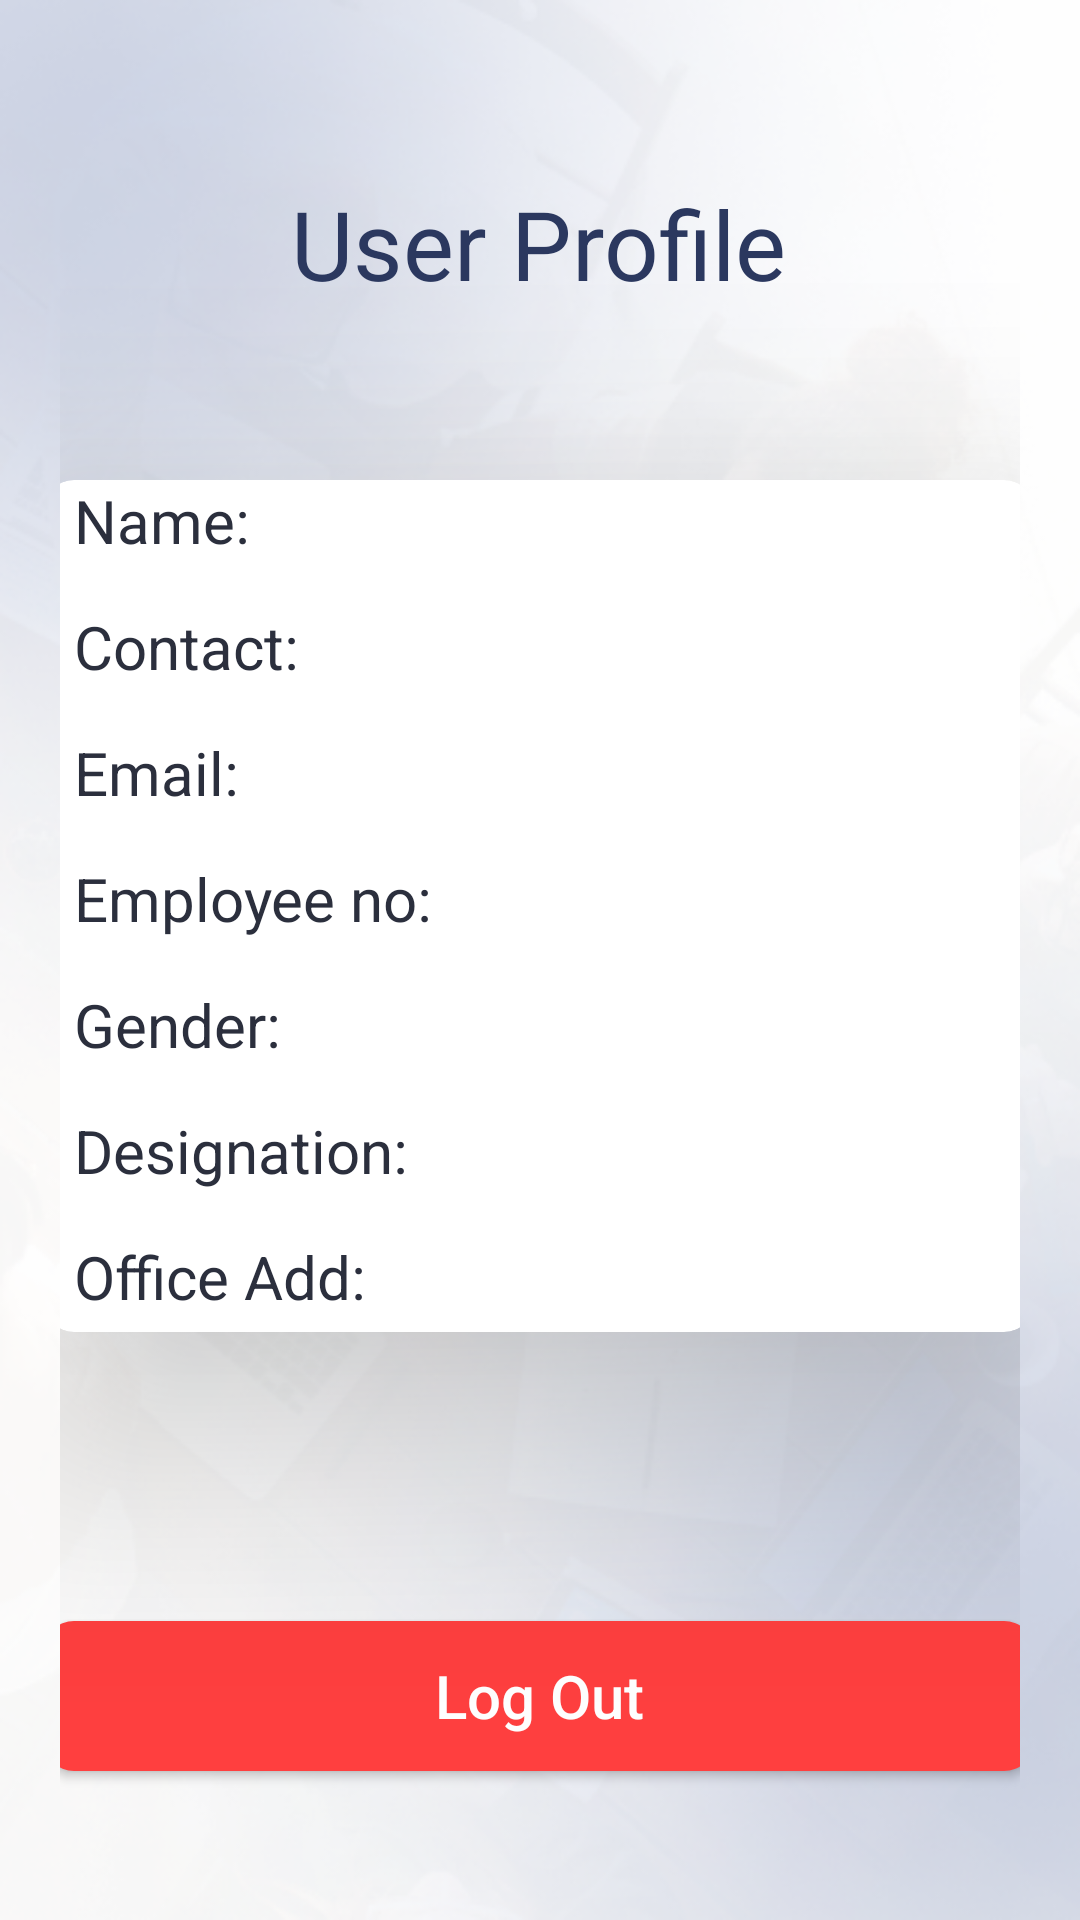

This screen was rendered from an Android layout file. Write that file and the resources it references.
<!-- AndroidManifest.xml: application theme Theme.GAIL -->
<!-- res/layout/activity_profile_view.xml -->
<?xml version="1.0" encoding="utf-8"?>
<LinearLayout xmlns:android="http://schemas.android.com/apk/res/android"
    xmlns:app="http://schemas.android.com/apk/res-auto"
    xmlns:tools="http://schemas.android.com/tools"
    android:layout_width="match_parent"
    android:layout_height="match_parent"
    tools:context=".Profile_view"
    android:orientation="horizontal"
    android:background="@drawable/bg_png_textured"
    >


    <androidx.constraintlayout.widget.ConstraintLayout
        android:layout_width="match_parent"
        android:layout_height="match_parent"
        android:layout_marginStart="20dp"
        android:layout_marginTop="20dp"
        android:layout_marginEnd="20dp"
        android:layout_marginBottom="20dp">

        <TextView
            android:id="@+id/textView5"
            android:layout_width="wrap_content"
            android:layout_height="wrap_content"
            android:fontFamily="sans-serif"
            android:text="User Profile"
            android:textColor="#2B385F"
            android:textSize="32sp"
            app:layout_constraintBottom_toBottomOf="parent"
            app:layout_constraintEnd_toEndOf="parent"
            app:layout_constraintHorizontal_bias="0.498"
            app:layout_constraintStart_toStartOf="parent"
            app:layout_constraintTop_toTopOf="parent"
            app:layout_constraintVertical_bias="0.071" />

        <androidx.cardview.widget.CardView
            android:id="@+id/cardView"
            android:layout_width="330dp"
            android:layout_height="wrap_content"
            app:cardCornerRadius="10dp"
            app:cardElevation="50dp"
            app:layout_constraintBottom_toBottomOf="parent"
            app:layout_constraintEnd_toEndOf="@+id/textView5"
            app:layout_constraintHorizontal_bias="0.503"
            app:layout_constraintStart_toStartOf="@+id/textView5"
            app:layout_constraintTop_toBottomOf="@+id/textView5"
            app:layout_constraintVertical_bias="0.246">

            <LinearLayout
                android:layout_width="match_parent"
                android:layout_height="match_parent"
                android:orientation="vertical">

                <TextView
                    android:id="@+id/textView7"
                    android:layout_width="match_parent"
                    android:layout_height="wrap_content"
                    android:layout_marginBottom="5dp"
                    android:text="  Name: "
                    android:textColor="#2B2F3D"
                    android:textSize="20sp" />

                <TextView
                    android:id="@+id/textView8"
                    android:layout_width="match_parent"
                    android:layout_height="wrap_content"
                    android:layout_marginTop="10dp"
                    android:layout_marginBottom="5dp"
                    android:text="  Contact: "
                    android:textColor="#2B2F3D"
                    android:textSize="20sp" />

                <TextView
                    android:id="@+id/textView9"
                    android:layout_width="match_parent"
                    android:layout_height="wrap_content"
                    android:layout_marginTop="10dp"
                    android:layout_marginBottom="5dp"
                    android:text="  Email: "
                    android:textColor="#2B2F3D"
                    android:textSize="20sp" />

                <TextView
                    android:id="@+id/textView10"
                    android:layout_width="match_parent"
                    android:layout_height="wrap_content"
                    android:layout_marginTop="10dp"
                    android:layout_marginBottom="5dp"
                    android:text="  Employee no: "
                    android:textColor="#2B2F3D"
                    android:textSize="20sp" />

                <TextView
                    android:id="@+id/textView11"
                    android:layout_width="match_parent"
                    android:layout_height="wrap_content"
                    android:layout_marginTop="10dp"
                    android:layout_marginBottom="5dp"
                    android:text="  Gender: "
                    android:textColor="#2B2F3D"
                    android:textSize="20sp" />

                <TextView
                    android:id="@+id/textView12"
                    android:layout_width="match_parent"
                    android:layout_height="wrap_content"
                    android:layout_marginTop="10dp"
                    android:layout_marginBottom="5dp"
                    android:text="  Designation: "
                    android:textColor="#2B2F3D"
                    android:textSize="20sp" />

                <TextView
                    android:id="@+id/textView13"
                    android:layout_width="match_parent"
                    android:layout_height="wrap_content"
                    android:layout_marginTop="10dp"
                    android:layout_marginBottom="5dp"
                    android:text="  Office Add: "
                    android:textColor="#2B2F3D"
                    android:textSize="20sp" />

            </LinearLayout>
        </androidx.cardview.widget.CardView>

        <Button
            android:id="@+id/button"
            android:layout_width="330dp"
            android:layout_height="50dp"
            android:background="@drawable/negative"
            android:text="Log Out"
            android:textAllCaps="false"
            android:textColor="#FFFFFF"
            android:textSize="20sp"
            app:layout_constraintBottom_toBottomOf="parent"
            app:layout_constraintEnd_toEndOf="@+id/cardView"
            app:layout_constraintStart_toStartOf="@+id/cardView"
            app:layout_constraintTop_toBottomOf="@+id/cardView"
            app:layout_constraintVertical_bias="0.764" />
    </androidx.constraintlayout.widget.ConstraintLayout>
</LinearLayout>
<!-- resources referenced by this layout -->
<resources>
  <!-- drawable bg_png_textured: png bitmap (drawable, 164774 bytes) -->
  <!-- drawable negative (drawable) -->
  <?xml version="1.0" encoding="utf-8"?>
  <shape xmlns:android="http://schemas.android.com/apk/res/android" android:shape="rectangle">
      <solid android:color="@color/desat_red"/>
      <corners android:radius="10dp"/>
  </shape>
  <style name="Theme.GAIL" parent="Theme.AppCompat.DayNight.NoActionBar">
          <item name="android:forceDarkAllowed" tools:targetApi="q">false</item>
          
          <item name="colorPrimary">@color/desat_blue</item>
          <item name="colorPrimaryVariant">@color/black</item>
          <item name="colorOnPrimary">@color/white</item>
          
          <item name="colorSecondary">@color/teal_200</item>
          <item name="colorSecondaryVariant">@color/teal_700</item>
          <item name="colorOnSecondary">@color/black</item>
          
          <item name="android:statusBarColor" tools:targetApi="l">@color/desat_blue</item>
          
      </style>
  <color name="desat_red">#FF3F3F</color>
  <color name="desat_blue">#293c64</color>
  <color name="black">#FF000000</color>
  <color name="white">#FFFFFFFF</color>
  <color name="teal_200">#FF03DAC5</color>
  <color name="teal_700">#FF018786</color>
</resources>
